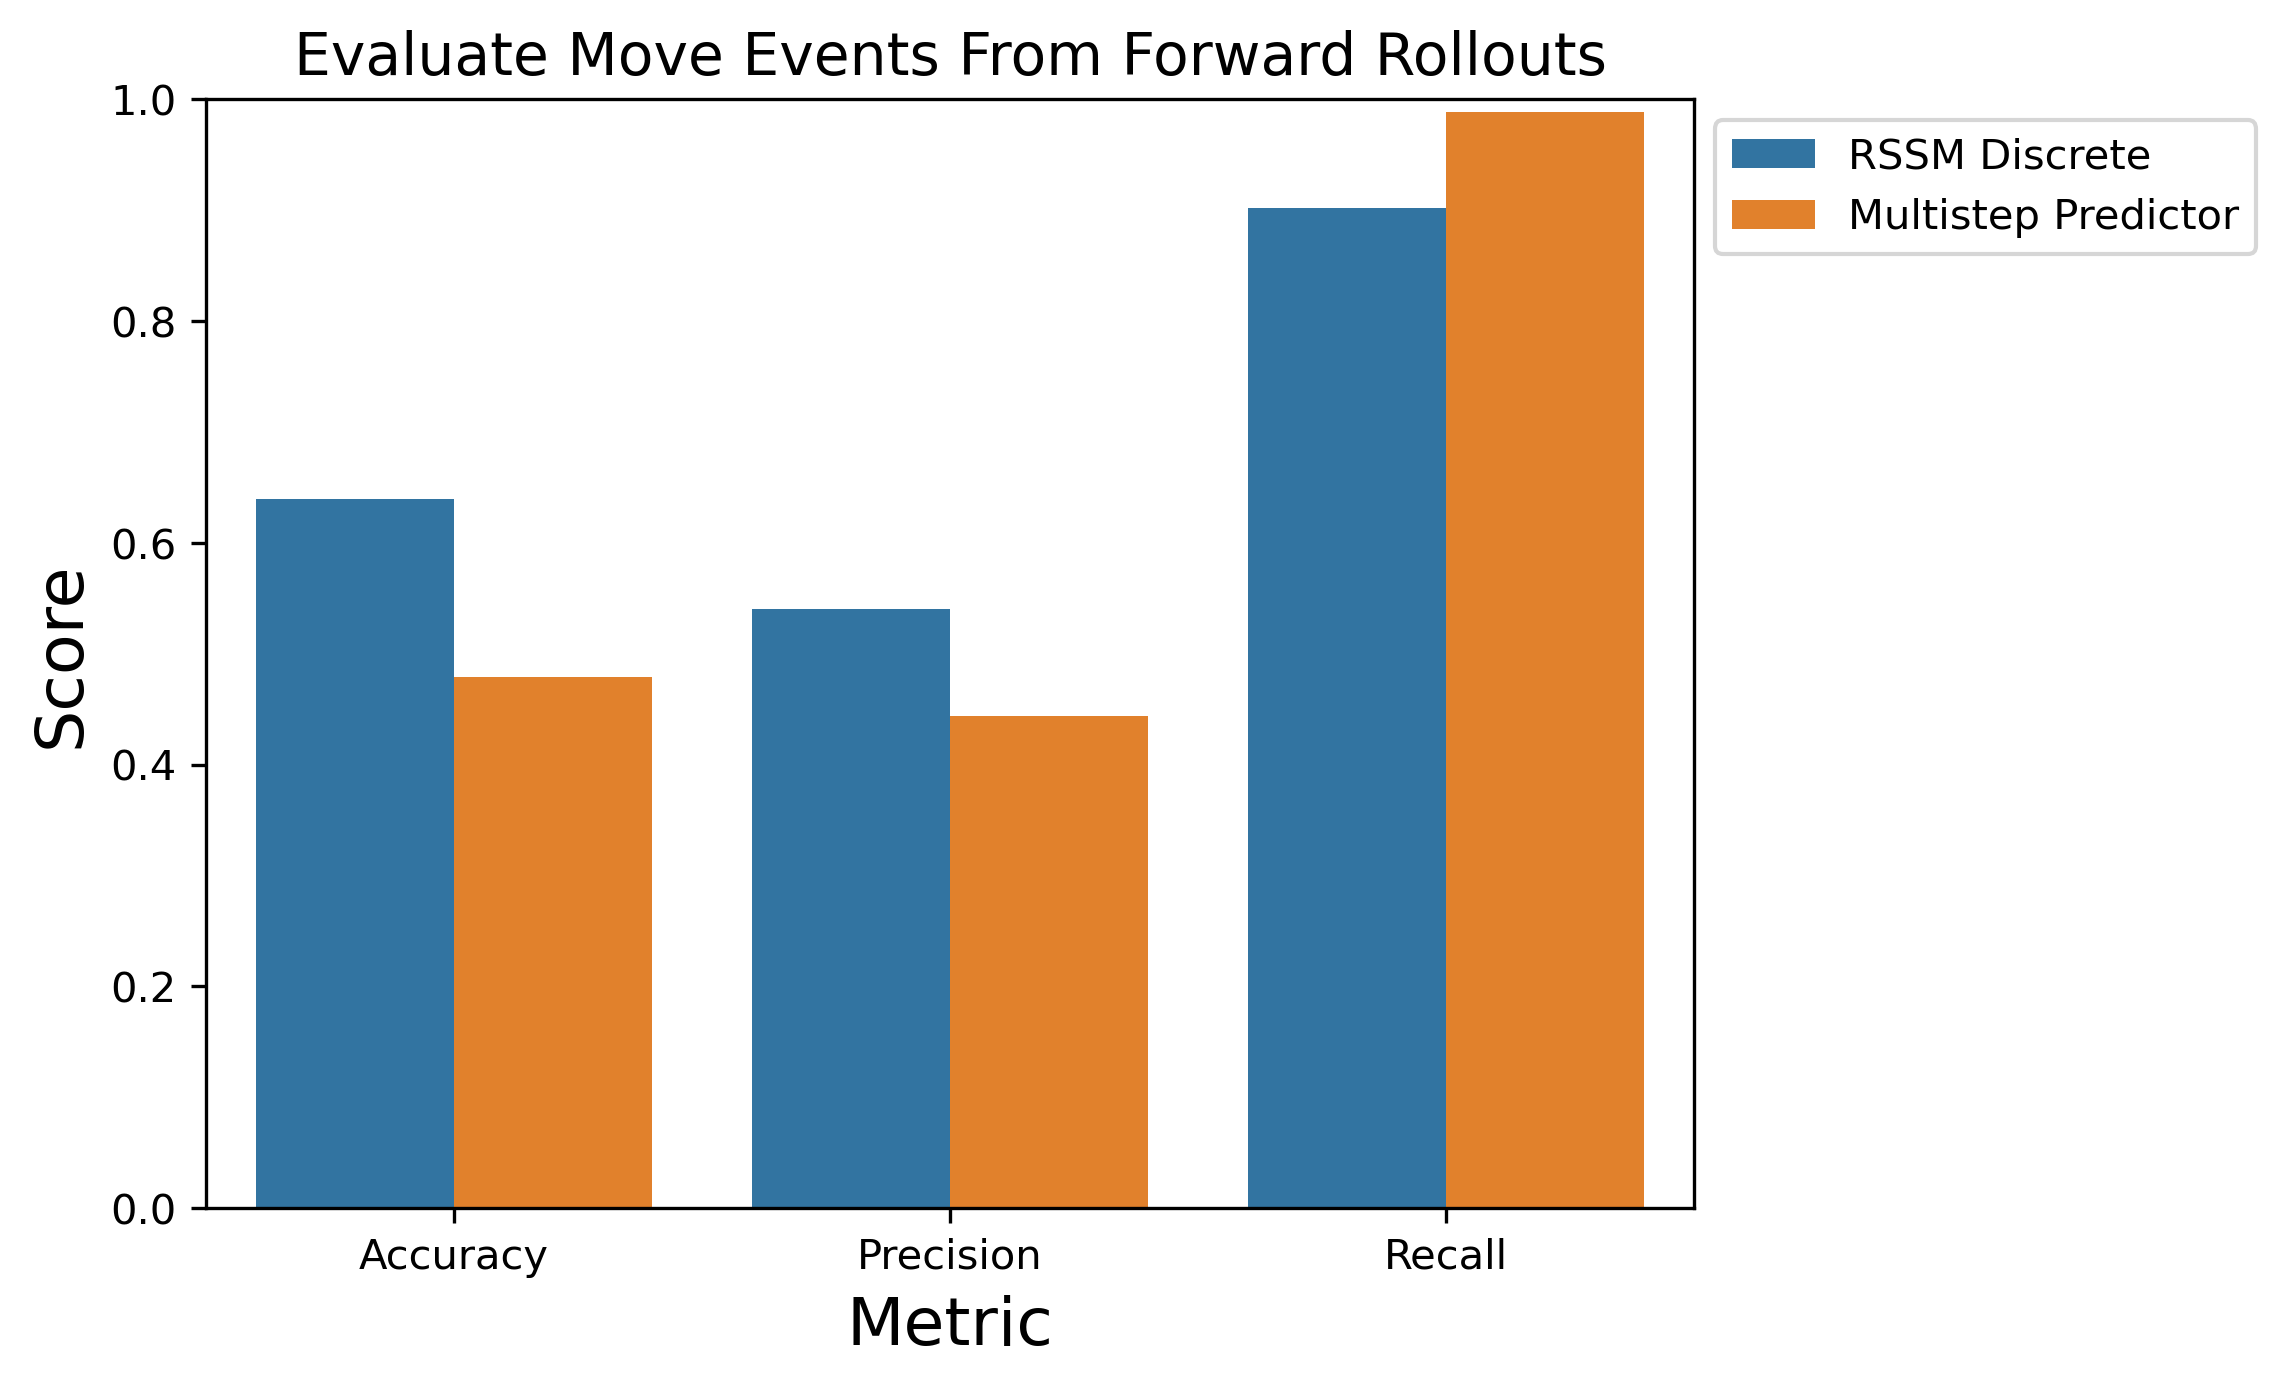

The file beside this chart, header and first rows:
, Model, Metric, Score
0, RSSM Discrete, Accuracy, 0.6395
1, RSSM Discrete, Precision, 0.5407
2, RSSM Discrete, Recall, 0.902
3, Multistep Predictor, Accuracy, 0.4791
4, Multistep Predictor, Precision, 0.4441
5, Multistep Predictor, Recall, 0.9888
